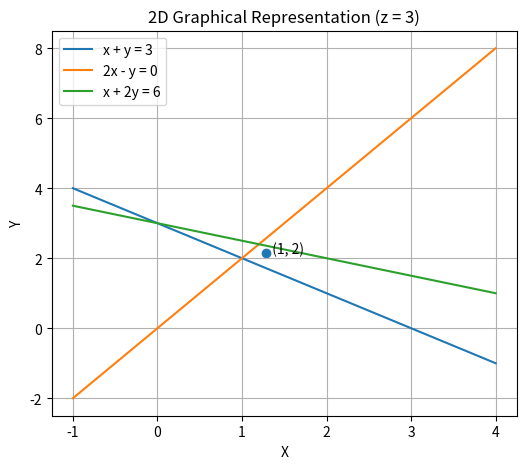
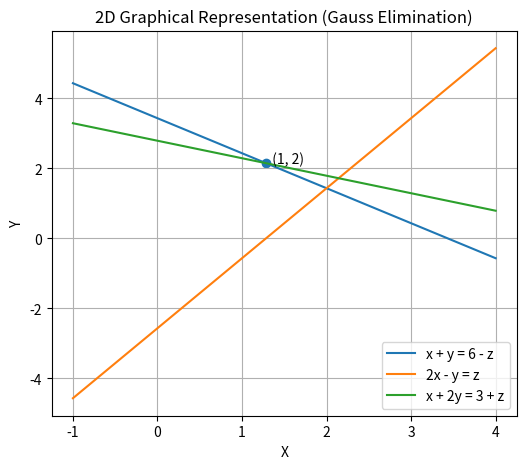
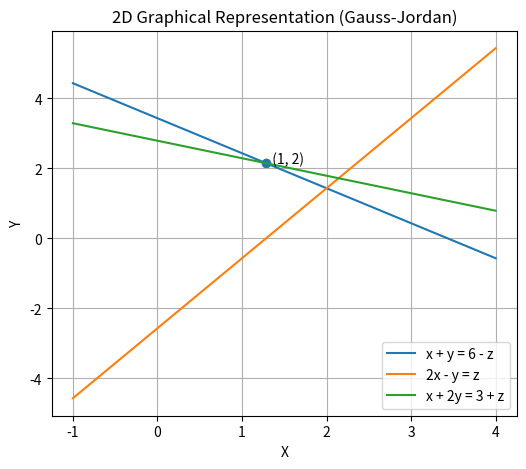

The matplotlib source for these figures, in order:
import numpy as np
import pandas as pd
import matplotlib.pyplot as plt

# -----------------------------
# Given System
# -----------------------------
A = np.array([
    [1, 1, 1],
    [2, -1, 1],
    [1, 2, -1]
], dtype=float)

B = np.array([6, 3, 3], dtype=float)

# -----------------------------
# Cramer's Rule
# -----------------------------
detA = np.linalg.det(A)

Ax = A.copy()
Ay = A.copy()
Az = A.copy()

Ax[:, 0] = B
Ay[:, 1] = B
Az[:, 2] = B

x = np.linalg.det(Ax) / detA
y = np.linalg.det(Ay) / detA
z = np.linalg.det(Az) / detA

solution_cramer = [x, y, z]

df_cramer = pd.DataFrame({
    'Variable': ['x', 'y', 'z'],
    'Value': solution_cramer
})

print("\nCramer's Rule Solution")
print(df_cramer)

# -----------------------------
# EASY 2D Graphical Representation
# (Fix z = solution value)
# -----------------------------
x_vals = np.linspace(-1, 4, 100)

# Reduced equations at z = 3
y1 = 3 - x_vals          # x + y = 3
y2 = 2 * x_vals          # 2x - y = 0
y3 = (6 - x_vals) / 2    # x + 2y = 6

plt.figure(figsize=(6,5))
plt.plot(x_vals, y1, label='x + y = 3')
plt.plot(x_vals, y2, label='2x - y = 0')
plt.plot(x_vals, y3, label='x + 2y = 6')

# Solution point
plt.scatter(x, y)
plt.text(x, y, f'  ({x:.0f}, {y:.0f})')

plt.xlabel('X')
plt.ylabel('Y')
plt.title("2D Graphical Representation (z = 3)")
plt.legend()
plt.grid(True)
plt.show()


import numpy as np
import pandas as pd
import matplotlib.pyplot as plt

# -----------------------------
# Given System
# -----------------------------
A = np.array([
    [1, 1, 1],
    [2, -1, 1],
    [1, 2, -1]
], dtype=float)

B = np.array([6, 3, 3], dtype=float)

# -----------------------------
# Gauss Elimination
# -----------------------------
M = np.hstack([A, B.reshape(-1,1)])

n = 3
for i in range(n):
    for j in range(i+1, n):
        ratio = M[j][i] / M[i][i]
        M[j] = M[j] - ratio * M[i]

x = np.zeros(n)
for i in range(n-1, -1, -1):
    x[i] = (M[i][-1] - np.dot(M[i][i+1:n], x[i+1:])) / M[i][i]

df_gauss = pd.DataFrame({
    'Variable': ['x', 'y', 'z'],
    'Value': x
})

print("\nGauss Elimination Solution")
print(df_gauss)

# -----------------------------
# EASY 2D Graphical Representation
# (Fix z = solution value)
# -----------------------------
x_vals = np.linspace(-1, 4, 100)

# Fix z = solved value
z_val = x[2]

# Reduced equations
y1 = (6 - z_val) - x_vals          # x + y = 6 - z
y2 = 2 * x_vals - z_val            # 2x - y = z → y = 2x - z
y3 = (3 + z_val - x_vals) / 2      # x + 2y = 3 + z

plt.figure(figsize=(6,5))
plt.plot(x_vals, y1, label='x + y = 6 - z')
plt.plot(x_vals, y2, label='2x - y = z')
plt.plot(x_vals, y3, label='x + 2y = 3 + z')

# Solution point
plt.scatter(x[0], x[1])
plt.text(x[0], x[1], f'  ({x[0]:.0f}, {x[1]:.0f})')

plt.xlabel('X')
plt.ylabel('Y')
plt.title('2D Graphical Representation (Gauss Elimination)')
plt.legend()
plt.grid(True)
plt.show()


import numpy as np
import pandas as pd
import matplotlib.pyplot as plt

# -----------------------------
# Given System
# -----------------------------
A = np.array([
    [1, 1, 1],
    [2, -1, 1],
    [1, 2, -1]
], dtype=float)

B = np.array([6, 3, 3], dtype=float)

# -----------------------------
# Gauss-Jordan Method
# -----------------------------
M = np.hstack([A, B.reshape(-1,1)])

for i in range(3):
    M[i] = M[i] / M[i][i]   # Make pivot = 1
    for j in range(3):
        if i != j:
            M[j] = M[j] - M[j][i] * M[i]

solution_gj = M[:, -1]

df_gj = pd.DataFrame({
    'Variable': ['x', 'y', 'z'],
    'Value': solution_gj
})

print("\nGauss-Jordan Solution")
print(df_gj)

# -----------------------------
# EASY 2D Graphical Representation
# (Fix z = solution value)
# -----------------------------
x_vals = np.linspace(-1, 4, 100)

# Fix z = solved value
z_val = solution_gj[2]

# Reduced equations in 2D
y1 = (6 - z_val) - x_vals        # x + y = 6 - z
y2 = 2 * x_vals - z_val          # 2x - y = z → y = 2x - z
y3 = (3 + z_val - x_vals) / 2    # x + 2y = 3 + z

plt.figure(figsize=(6,5))
plt.plot(x_vals, y1, label='x + y = 6 - z')
plt.plot(x_vals, y2, label='2x - y = z')
plt.plot(x_vals, y3, label='x + 2y = 3 + z')

# Plot solution point
plt.scatter(solution_gj[0], solution_gj[1])
plt.text(solution_gj[0], solution_gj[1], 
         f'  ({solution_gj[0]:.0f}, {solution_gj[1]:.0f})')

plt.xlabel('X')
plt.ylabel('Y')
plt.title('2D Graphical Representation (Gauss-Jordan)')
plt.legend()
plt.grid(True)
plt.show()

